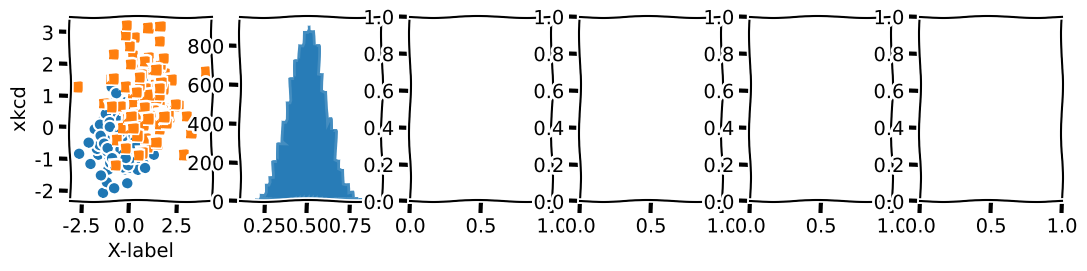

Write Python code to recreate this figure. (Note: this script raises an exception after producing the figure.)


%matplotlib inline
import numpy as np
import matplotlib.pyplot as plt

# Fixing random state for reproducibility
np.random.seed(42)





def plot_scatter(ax, prng, nb_samples=100):
    """Scatter plot.
    """
    for mu, sigma, marker in [(-.5, 0.75, 'o'), (0.75, 1., 's')]:
        x, y = prng.normal(loc=mu, scale=sigma, size=(2, nb_samples))
        ax.plot(x, y, ls='none', marker=marker)
    ax.set_xlabel('X-label')
    return ax


def plot_colored_sinusoidal_lines(ax):
    """Plot sinusoidal lines with colors following the style color cycle.
    """
    L = 2 * np.pi
    x = np.linspace(0, L)
    nb_colors = len(plt.rcParams['axes.prop_cycle'])
    shift = np.linspace(0, L, nb_colors, endpoint=False)
    for s in shift:
        ax.plot(x, np.sin(x + s), '-')
    ax.set_xlim([x[0], x[-1]])
    return ax


def plot_bar_graphs(ax, prng, min_value=5, max_value=25, nb_samples=5):
    """Plot two bar graphs side by side, with letters as x-tick labels.
    """
    x = np.arange(nb_samples)
    ya, yb = prng.randint(min_value, max_value, size=(2, nb_samples))
    width = 0.25
    ax.bar(x, ya, width)
    ax.bar(x + width, yb, width, color='C2')
    ax.set_xticks(x + width)
    ax.set_xticklabels(['a', 'b', 'c', 'd', 'e'])
    return ax


def plot_colored_circles(ax, prng, nb_samples=15):
    """Plot circle patches.

    NB: draws a fixed amount of samples, rather than using the length of
    the color cycle, because different styles may have different numbers
    of colors.
    """
    for sty_dict, j in zip(plt.rcParams['axes.prop_cycle'], range(nb_samples)):
        ax.add_patch(plt.Circle(prng.normal(scale=3, size=2),
                                radius=1.0, color=sty_dict['color']))
    # Force the limits to be the same across the styles (because different
    # styles may have different numbers of available colors).
    ax.set_xlim([-4, 8])
    ax.set_ylim([-5, 6])
    ax.set_aspect('equal', adjustable='box')  # to plot circles as circles
    return ax


def plot_image_and_patch(ax, prng, size=(20, 20)):
    """Plot an image with random values and superimpose a circular patch.
    """
    values = prng.random_sample(size=size)
    ax.imshow(values, interpolation='none')
    c = plt.Circle((5, 5), radius=5, label='patch')
    ax.add_patch(c)
    # Remove ticks
    ax.set_xticks([])
    ax.set_yticks([])


def plot_histograms(ax, prng, nb_samples=10000):
    """Plot 4 histograms and a text annotation.
    """
    params = ((10, 10), (4, 12), (50, 12), (6, 55))
    for a, b in params:
        values = prng.beta(a, b, size=nb_samples)
        ax.hist(values, histtype="stepfilled", bins=30, alpha=0.8, normed=True)
    # Add a small annotation.
    ax.annotate('Annotation', xy=(0.25, 4.25), xycoords='data',
                xytext=(0.9, 0.9), textcoords='axes fraction',
                va="top", ha="right",
                bbox=dict(boxstyle="round", alpha=0.2),
                arrowprops=dict(
                          arrowstyle="->",
                          connectionstyle="angle,angleA=-95,angleB=35,rad=10"),
                )
    return ax


def plot_figure(style_label=""):
    """Setup and plot the demonstration figure with a given style.
    """
    # Use a dedicated RandomState instance to draw the same "random" values
    # across the different figures.
    prng = np.random.RandomState(96917002)

    # Tweak the figure size to be better suited for a row of numerous plots:
    # double the width and halve the height. NB: use relative changes because
    # some styles may have a figure size different from the default one.
    (fig_width, fig_height) = plt.rcParams['figure.figsize']
    fig_size = [fig_width * 2, fig_height / 2]

    fig, axes = plt.subplots(ncols=6, nrows=1, num=style_label,
                             figsize=fig_size, squeeze=True)
    axes[0].set_ylabel(style_label)

    plot_scatter(axes[0], prng)
    plot_histograms(axes[1], prng)
    plot_image_and_patch(axes[2], prng)
    plot_bar_graphs(axes[3], prng)
    plot_colored_circles(axes[4], prng)
    plot_colored_sinusoidal_lines(axes[5])

    fig.tight_layout()

    return fig

if __name__ == "__main__":
    # Setup a list of all available styles, in alphabetical order but
    # the `default` and `classic` ones, which will be forced resp. in
    # first and second position.
    style_list = ['default', 'classic'] + sorted(
        style for style in plt.style.available if style != 'classic')

    # Last "style" is xkcd, which actually is more than a style! ;)
    with plt.xkcd():
        fig = plot_figure(style_label='xkcd')
        
    # Restore matplotlib default settings
    plt.rcdefaults() 

    # Prevent RuntimeWarning: More than 20 figures have been opened
    plt.rcParams.update({'figure.max_open_warning': 0})

    # Plot a demonstration figure for every available style sheet.
    for style_label in style_list:
        with plt.style.context(style_label):
            fig = plot_figure(style_label=style_label)
  
    plt.show();

